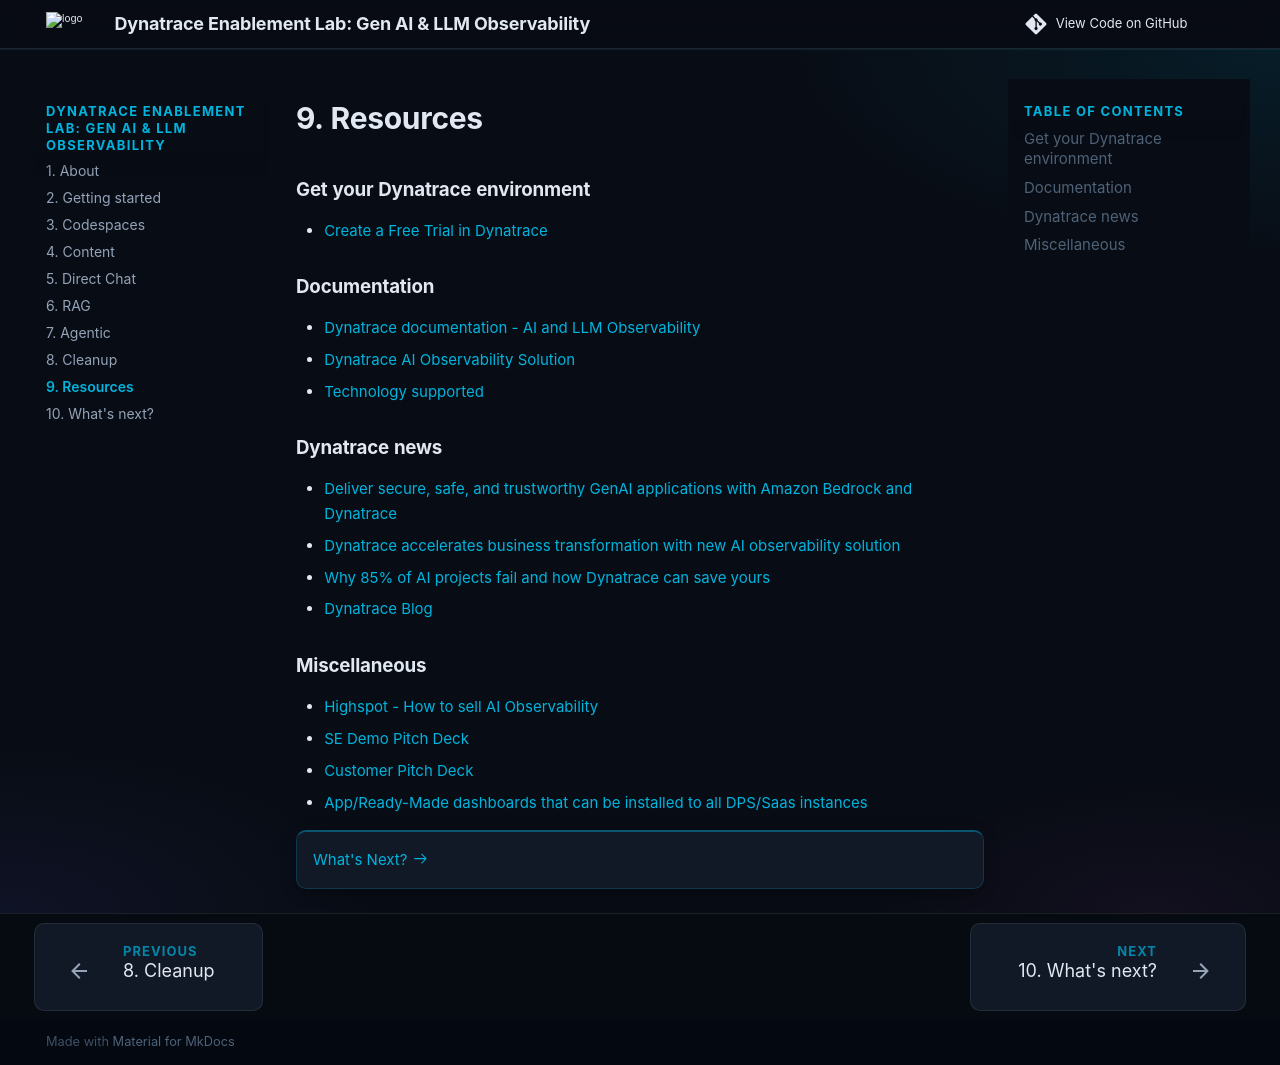

repository: dynatrace-wwse/enablement-gen-ai-llm-observability · page: resources/index.html · generator: mkdocs


### Get your Dynatrace environment

- [Create a Free Trial in Dynatrace](https://www.dynatrace.com/signup/){target="_blank"}

### Documentation

- [Dynatrace documentation - AI and LLM Observability](https://docs.dynatrace.com/docs/analyze-explore-automate/dynatrace-for-ai-observability){target="_blank"}
- [Dynatrace AI Observability Solution](https://www.dynatrace.com/solutions/ai-observability/){target="_blank"}
- [Technology supported](https://www.dynatrace.com/hub/?filter=ai-ml-observability){target="_blank"}

### Dynatrace news
- [Deliver secure, safe, and trustworthy GenAI applications with Amazon Bedrock and Dynatrace](https://www.dynatrace.com/news/blog/deliver-secure-safe-and-trustworthy-genai-applications-with-amazon-bedrock-and-dynatrace/){target="_blank"}
- [Dynatrace accelerates business transformation with new AI observability solution](https://www.dynatrace.com/news/blog/dynatrace-accelerates-business-transformation-with-new-ai-observability-solution/){target="_blank"}
- [Why 85% of AI projects fail and how Dynatrace can save yours](https://www.dynatrace.com/news/blog/why-ai-projects-fail/){target="_blank"}
- [Dynatrace Blog](https://www.dynatrace.com/news/blog/){target="_blank"}

### Miscellaneous

- [Highspot - How to sell AI Observability](https://dynatrace.highspot.com/items/680626e8b6f0c6d00c74355f){target="_blank"}
- [SE Demo Pitch Deck](https://dynatrace.sharepoint.com/:p:/s/gtm/EbGsvrquWFtKiYve9mpIpdwByHmUjIwEnNuZknTulTXXMw?e=NLcTdZ){target="_blank"}
- [Customer Pitch Deck](https://dynatrace.sharepoint.com/:p:/s/MarketingComms/EXFG93IjQLtPpQYpmT_o3AgBvVtAm7XeB8ZTjdB-gKaWMw?e=6dia7B){target="_blank"}
- [App/Ready-Made dashboards that can be installed to all DPS/Saas instances](https://wkf10640.apps.dynatrace.com/ui/apps/dynatrace.hub/browse/ai-llm-observability?details=dynatrace.genai.observability&detailsTab=contents){target="_blank"}

<div class="grid cards" markdown>
- [What's Next? :octicons-arrow-right-24:](whats-next.md)
</div>
